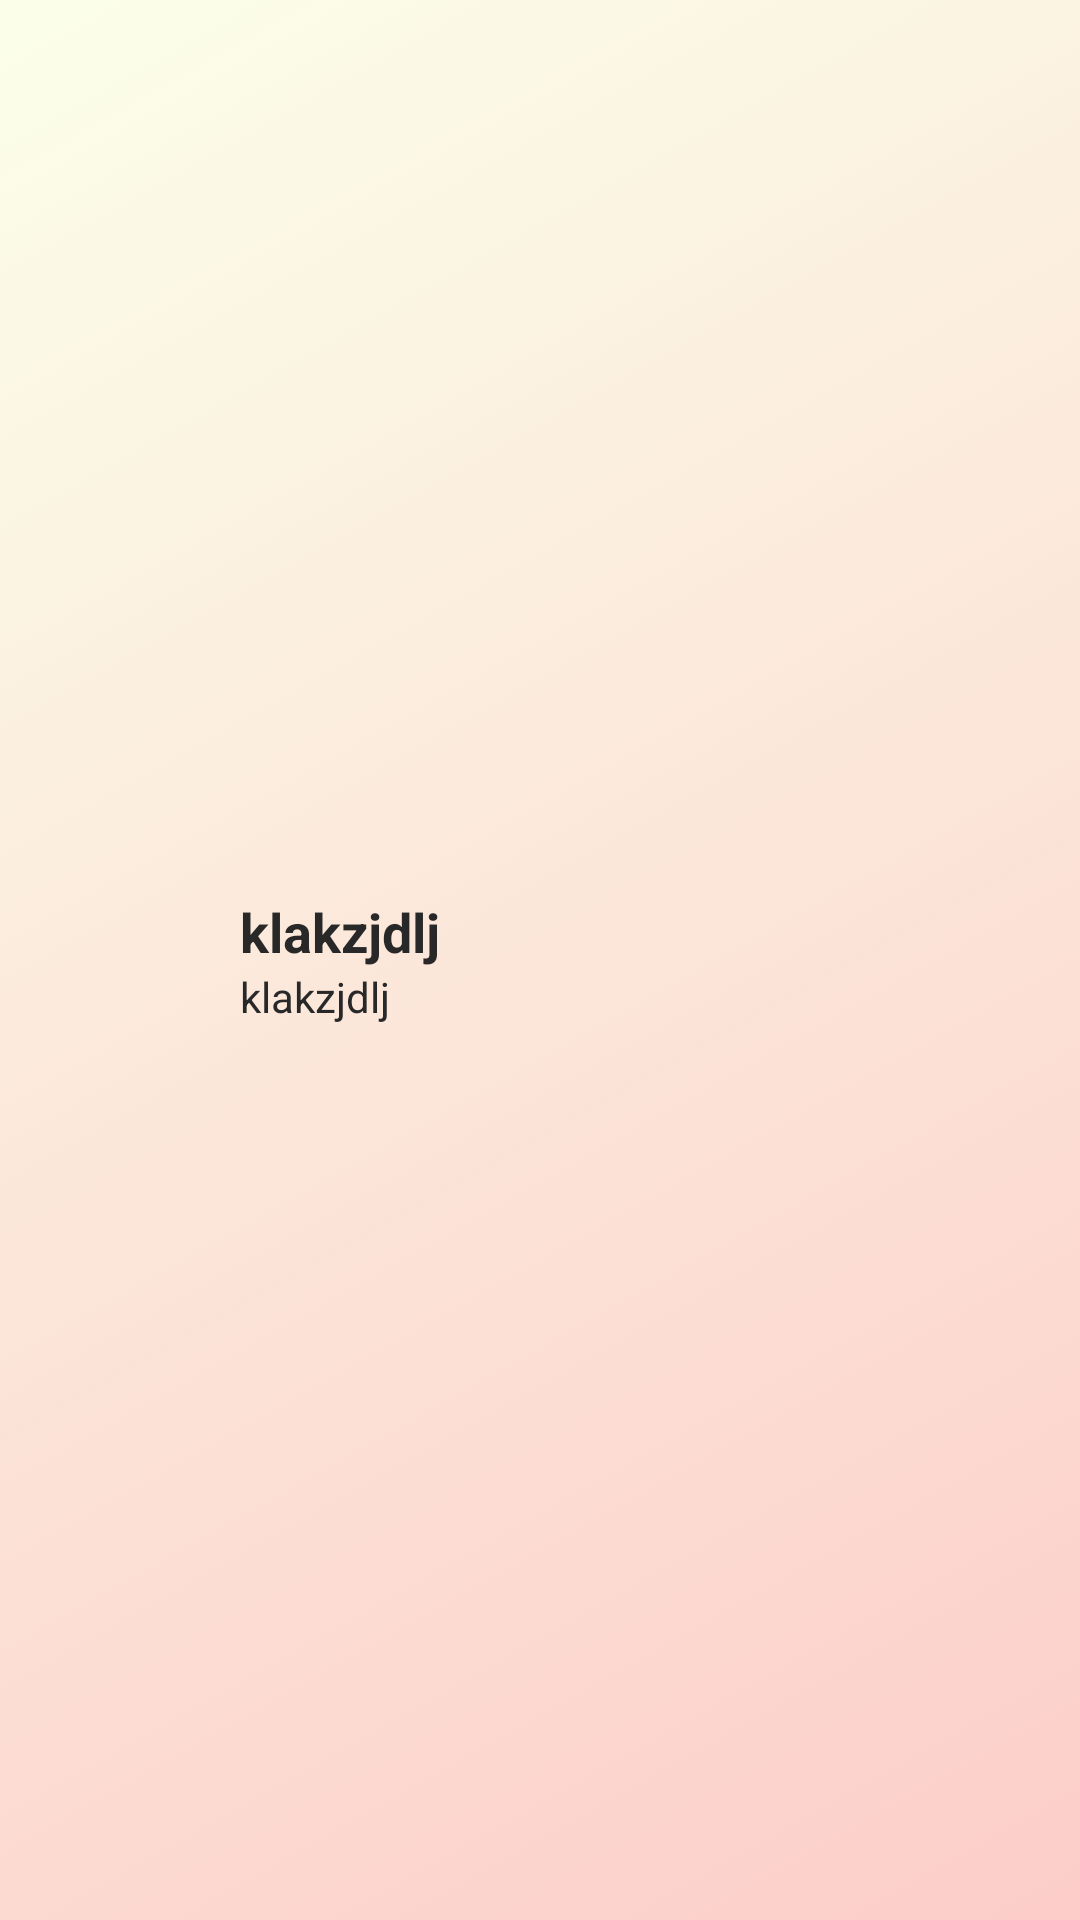

Write the Android layout XML for this screen, with the resource values it uses.
<!-- AndroidManifest.xml: application theme Theme.Speak2You -->
<!-- res/layout/questionview_layout.xml -->
<?xml version="1.0" encoding="utf-8"?>
<LinearLayout
    xmlns:android="http://schemas.android.com/apk/res/android"
    android:id="@+id/adQus"
    android:layout_width="match_parent"
    android:orientation="horizontal"
    android:clickable="true"
    android:background="@drawable/unselected_gradient_bg"
    android:padding="20dp"
    android:paddingStart="24dp"
    android:gravity="center_vertical"
    android:layout_height="wrap_content">

    <ImageButton
        android:id="@+id/adQusIcn"
        android:layout_width="36dp"
        android:layout_height="36dp"
        android:clickable="false"
        android:background="@drawable/ic_record"
        android:src="@drawable/ic_mic"
        android:layout_marginEnd="20dp"/>

    <LinearLayout
        android:layout_width="wrap_content"
        android:layout_weight="1"
        android:layout_height="wrap_content"
        android:orientation="vertical">
        <TextView
            android:id="@+id/tvFilename"
            android:layout_width="match_parent"
            android:layout_height="wrap_content"
            android:textSize="18sp"
            android:textStyle="bold"
            android:text="klakzjdlj"/>
        <TextView
            android:id="@+id/tvMeta"
            android:layout_width="match_parent"
            android:layout_height="wrap_content"
            android:textSize="14sp"
            android:text="klakzjdlj"/>
    </LinearLayout>

    <CheckBox
        android:id="@+id/checkbox"
        android:layout_width="30dp"
        android:layout_height="20dp"
        android:visibility="gone"
        android:clickable="false"/>
</LinearLayout>
<!-- resources referenced by this layout -->
<resources>
  <!-- drawable unselected_gradient_bg (drawable) -->
  <?xml version="1.0" encoding="utf-8"?>
  
  <selector xmlns:android="http://schemas.android.com/apk/res/android">
      <item>
          <shape>
              <gradient
                  android:type="linear"
                  android:startColor="#FBFFEA"
                  android:endColor="#FCCDC9"
                  android:angle="315"
                  />
          </shape>
      </item>
  </selector>
  <style name="Theme.Speak2You" parent="Theme.MaterialComponents.Light.NoActionBar">
          
          <item name="colorPrimary">@color/purple_500</item>
          <item name="colorPrimaryVariant">@color/purple_700</item>
          <item name="colorOnPrimary">@color/white</item>
          
          <item name="colorSecondary">@color/teal_200</item>
          <item name="colorSecondaryVariant">@color/teal_700</item>
          <item name="colorOnSecondary">@color/black</item>
          
          <item name="android:statusBarColor" tools:targetApi="l">@color/statusColor</item>
          <item name="android:windowLightStatusBar">true</item>
          
  
          <item name="rippleColor">@color/grayDarkDisabled</item>
  
          <item name="android:textColor">@color/colorText</item>
      </style>
  <color name="purple_500">#FF6200EE</color>
  <color name="purple_700">#FF3700B3</color>
  <color name="white">#FFFFFFFF</color>
  <color name="teal_200">#FF03DAC5</color>
  <color name="teal_700">#FF018786</color>
  <color name="black">#FF000000</color>
  <color name="statusColor">#EDEDED</color>
  <color name="grayDarkDisabled">#8F8F8F</color>
  <color name="colorText">#282828</color>
</resources>
